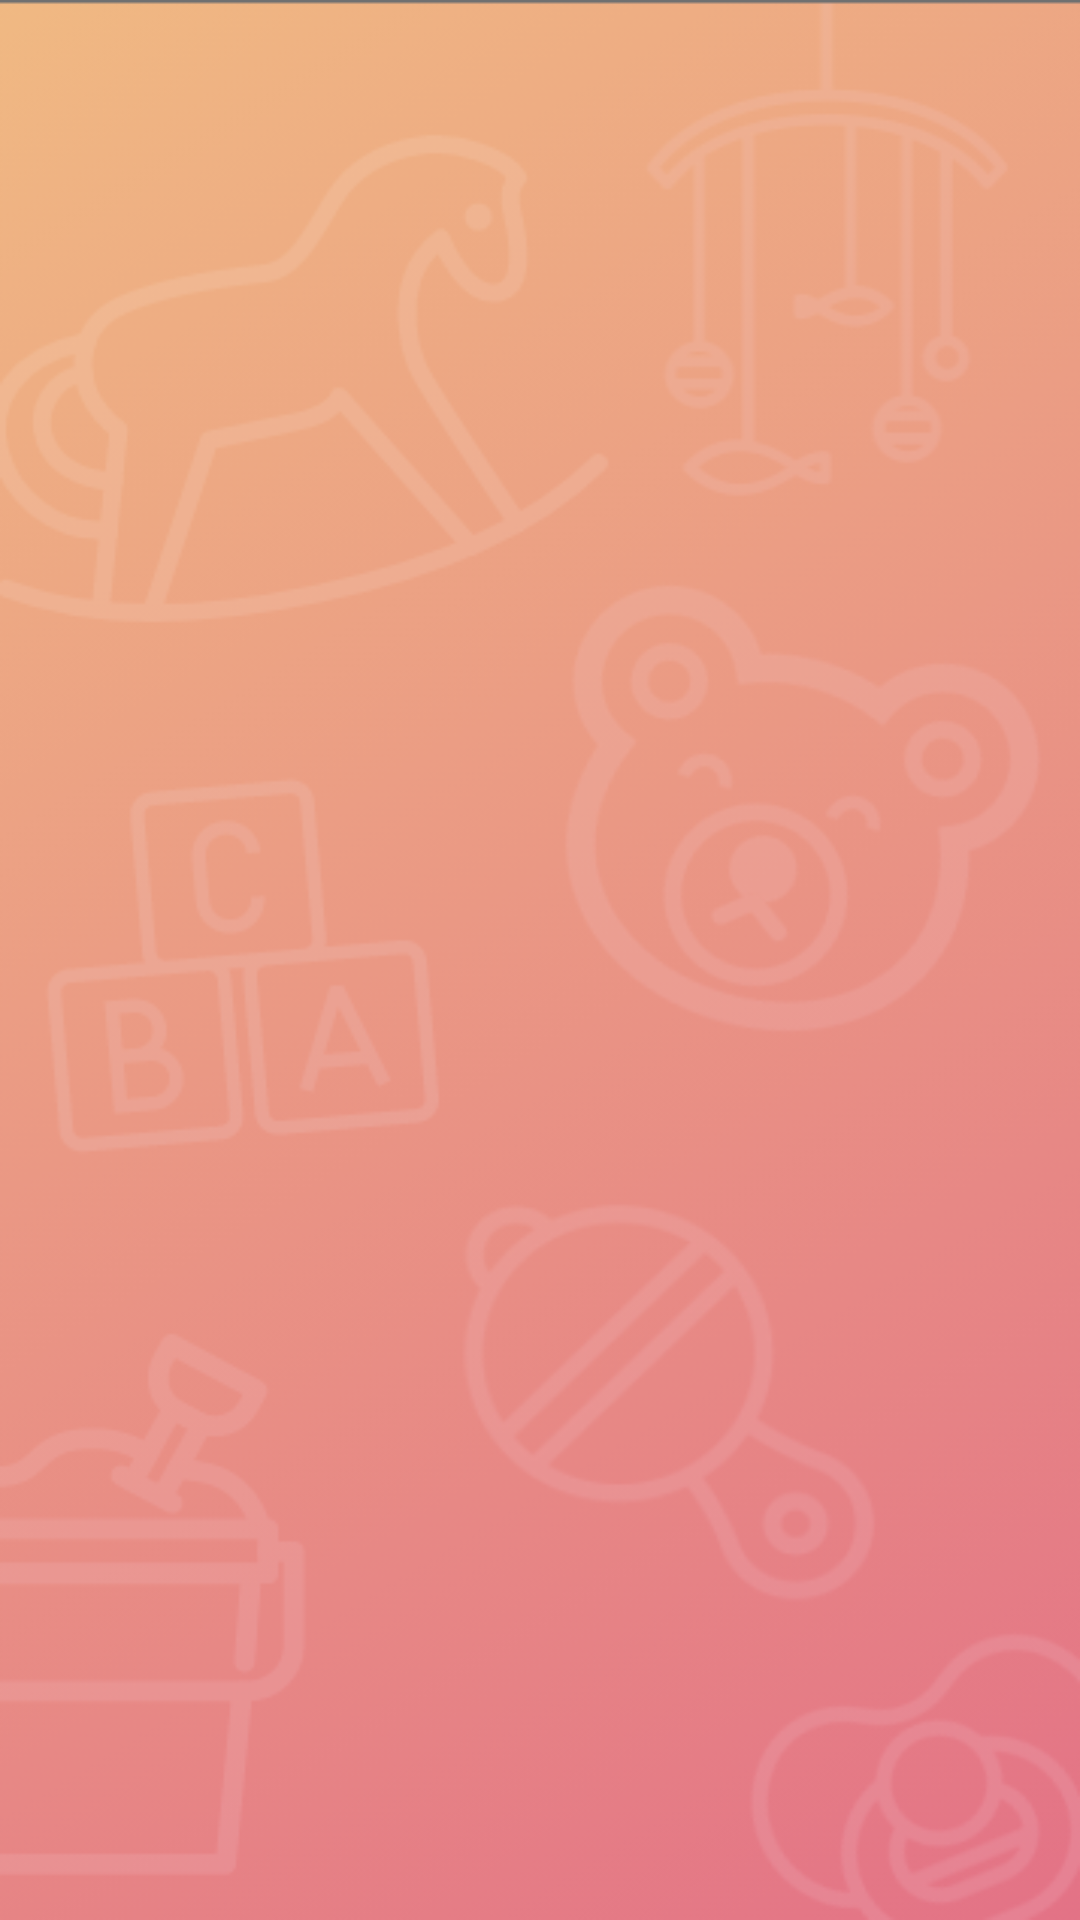

Produce the Android XML layout that renders to this screen, including the resource entries it uses.
<!-- AndroidManifest.xml: application theme AppTheme -->
<!-- res/layout/activity_age_features.xml -->
<?xml version="1.0" encoding="utf-8"?>
<androidx.recyclerview.widget.RecyclerView
    xmlns:android="http://schemas.android.com/apk/res/android"
    xmlns:tools="http://schemas.android.com/tools"
    android:id="@+id/rvAgeFeatures"
    android:layout_width="match_parent"
    android:layout_height="match_parent"
    android:background="@drawable/background"
    android:padding="@dimen/common_padding"
    tools:context="com.AdviceForParents.advice.age_features"/>
<!-- resources referenced by this layout -->
<resources>
  <dimen name="common_padding">20dp</dimen>
  <!-- drawable background: png bitmap (drawable, 89621 bytes) -->
  <style name="AppTheme" parent="Theme.AppCompat.Light.DarkActionBar">
          
          <item name="colorPrimary">@color/colorPrimary</item>
          <item name="colorPrimaryDark">@color/colorPrimaryDark</item>
          <item name="colorAccent">@color/colorAccent</item>
      </style>
  <color name="colorPrimary">#E67F86</color>
  <color name="colorPrimaryDark">#DC4650</color>
  <color name="colorAccent">#DC143C</color>
</resources>
